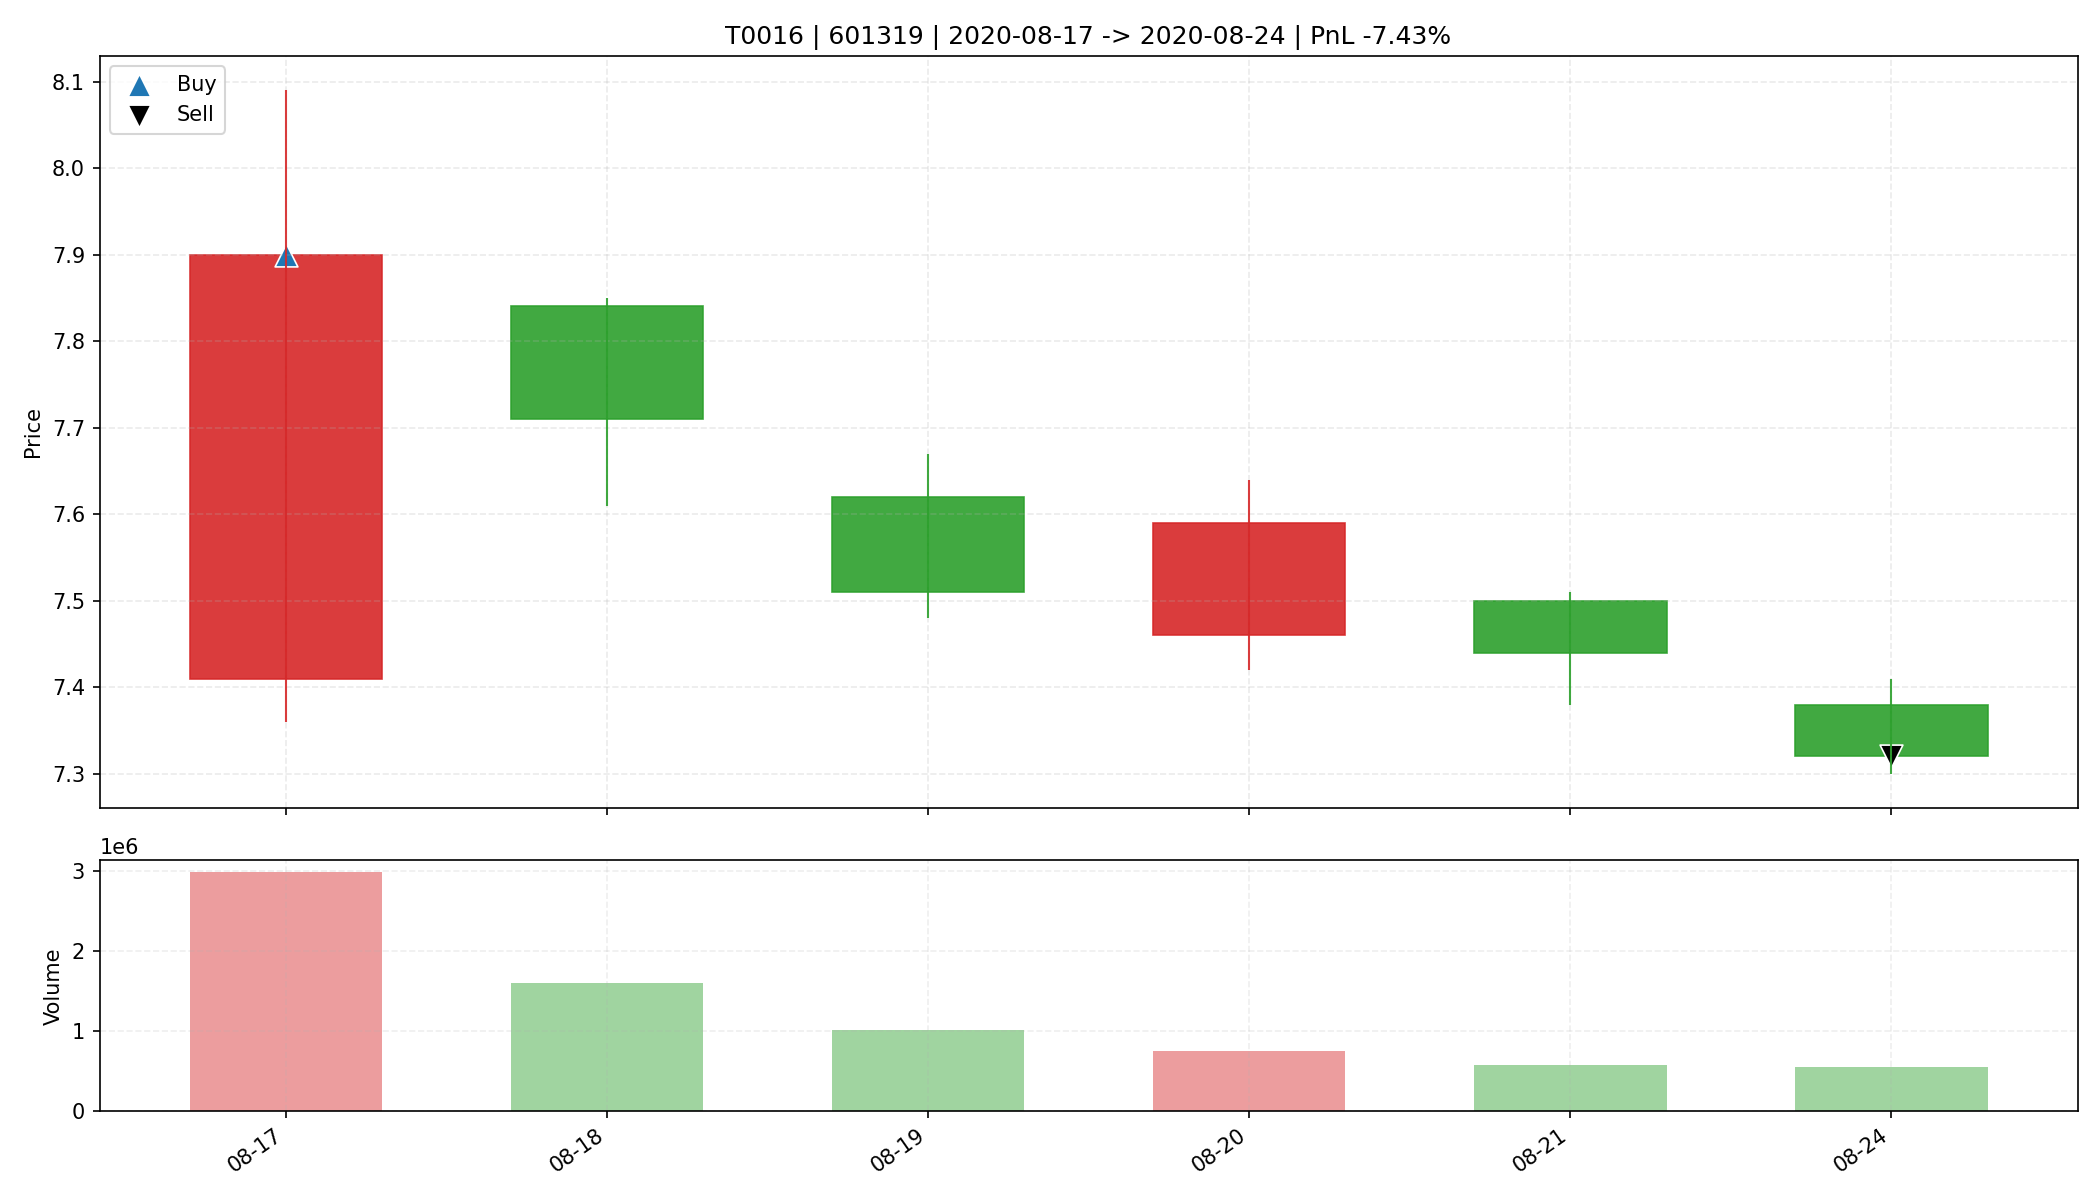

The table this chart was drawn from, first rows:
date, open, high, low, close, amount, volume, trade_id, code, buy_date, sell_date, buy_price, sell_price, matched_shares, buy_reason, sell_reason, sell_profit_pct, sell_hold_days, is_buy_day, is_sell_day, holding_day_index
2020-08-17, 7.41, 8.09, 7.36, 7.9, 2313945088, 2982848, T0016, 601319, 2020-08-17, 2020-08-24, 7.9, 7.32, 4100, 前10日振幅6.8%, 阳线涨幅6.6%, 突破均线, 放量2.6倍(温和+爆发…, 收盘跌破防守线(7.360), -7.434, 5.0, True, False, 0
2020-08-18, 7.84, 7.85, 7.61, 7.71, 1238221056, 1605721, T0016, 601319, 2020-08-17, 2020-08-24, 7.9, 7.32, 4100, 前10日振幅6.8%, 阳线涨幅6.6%, 突破均线, 放量2.6倍(温和+爆发…, 收盘跌破防守线(7.360), -7.434, 5.0, False, False, 1
2020-08-19, 7.62, 7.67, 7.48, 7.51, 762768640, 1008254, T0016, 601319, 2020-08-17, 2020-08-24, 7.9, 7.32, 4100, 前10日振幅6.8%, 阳线涨幅6.6%, 突破均线, 放量2.6倍(温和+爆发…, 收盘跌破防守线(7.360), -7.434, 5.0, False, False, 2
2020-08-20, 7.46, 7.64, 7.42, 7.59, 568906816, 755907, T0016, 601319, 2020-08-17, 2020-08-24, 7.9, 7.32, 4100, 前10日振幅6.8%, 阳线涨幅6.6%, 突破均线, 放量2.6倍(温和+爆发…, 收盘跌破防守线(7.360), -7.434, 5.0, False, False, 3
2020-08-21, 7.5, 7.51, 7.38, 7.44, 431776320, 579923, T0016, 601319, 2020-08-17, 2020-08-24, 7.9, 7.32, 4100, 前10日振幅6.8%, 阳线涨幅6.6%, 突破均线, 放量2.6倍(温和+爆发…, 收盘跌破防守线(7.360), -7.434, 5.0, False, False, 4
2020-08-24, 7.38, 7.41, 7.3, 7.32, 407421120, 555050, T0016, 601319, 2020-08-17, 2020-08-24, 7.9, 7.32, 4100, 前10日振幅6.8%, 阳线涨幅6.6%, 突破均线, 放量2.6倍(温和+爆发…, 收盘跌破防守线(7.360), -7.434, 5.0, False, True, 5
